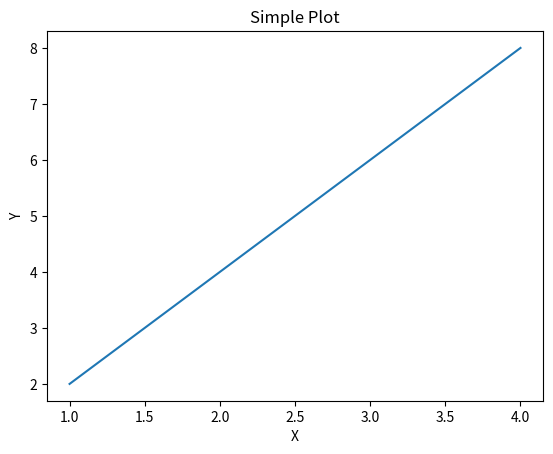

Source code (Python):
import matplotlib.pyplot as plt
x = [1, 2, 3, 4]
y = [2, 4, 6, 8]
plt.plot(x, y)
plt.xlabel('X')
plt.ylabel('Y')
plt.title('Simple Plot')
plt.show()
